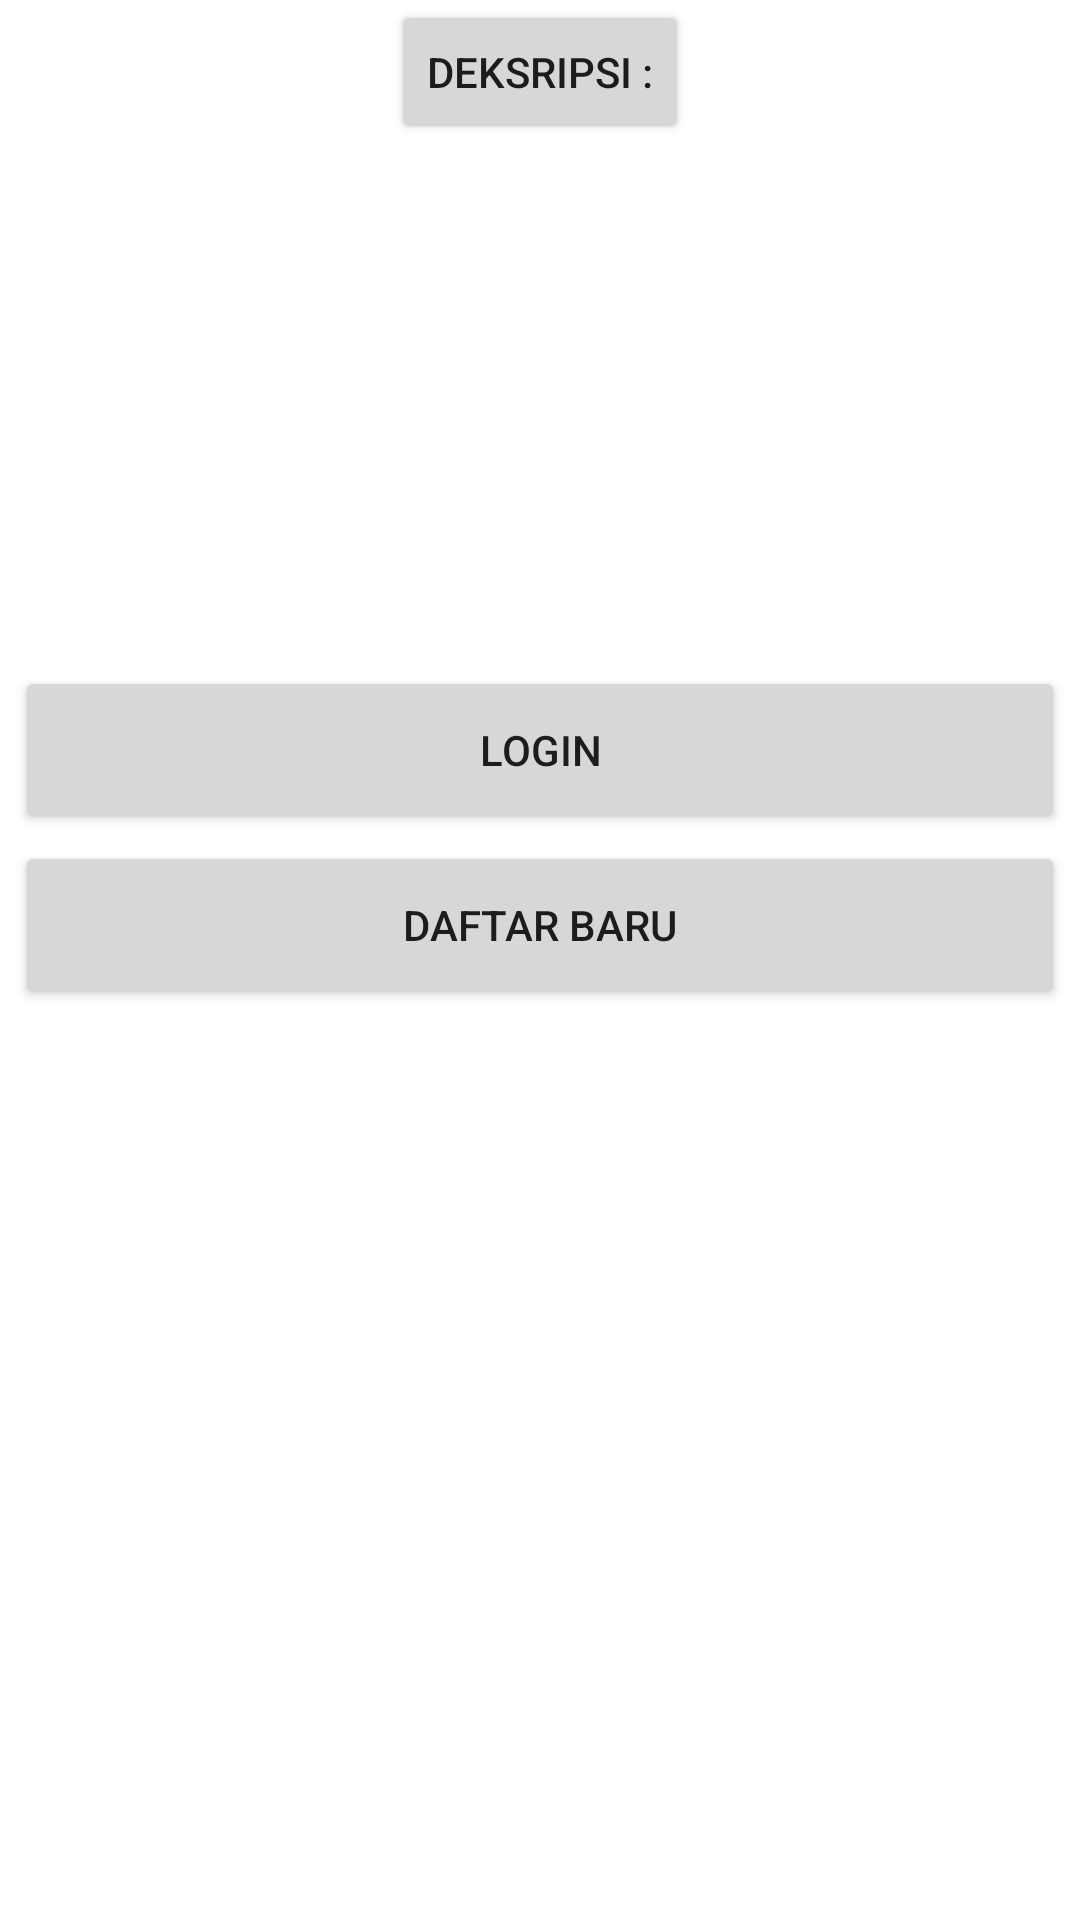

This screen was rendered from an Android layout file. Write that file and the resources it references.
<!-- AndroidManifest.xml: application theme Theme.StoryApp -->
<!-- res/layout/activity_main.xml -->
<?xml version="1.0" encoding="utf-8"?>
<androidx.constraintlayout.widget.ConstraintLayout xmlns:android="http://schemas.android.com/apk/res/android"
    xmlns:app="http://schemas.android.com/apk/res-auto"
    xmlns:tools="http://schemas.android.com/tools"
    android:layout_width="match_parent"
    android:layout_height="match_parent"
    tools:context=".ui.activity.main.MainActivity">

    <Button
        android:id="@+id/toLoginButton"
        android:layout_width="350dp"
        android:layout_height="56dp"
        android:text="@string/loginText"
        app:cornerRadius="12dp"
        app:layout_constraintBottom_toBottomOf="parent"
        app:layout_constraintEnd_toEndOf="parent"
        app:layout_constraintHorizontal_bias="0.491"
        app:layout_constraintStart_toStartOf="parent"
        app:layout_constraintTop_toTopOf="parent"
        app:layout_constraintVertical_bias="0.38" />

    <Button
        android:id="@+id/toRegisterButton"
        android:layout_width="350dp"
        android:layout_height="56dp"
        android:text="@string/registerText"
        app:cornerRadius="12dp"
        app:layout_constraintBottom_toBottomOf="parent"
        app:layout_constraintEnd_toEndOf="parent"
        app:layout_constraintHorizontal_bias="0.491"
        app:layout_constraintStart_toStartOf="parent"
        app:layout_constraintTop_toTopOf="parent"
        app:layout_constraintVertical_bias="0.48" />

    <Button
        android:id="@+id/todetail"
        android:layout_width="wrap_content"
        android:layout_height="wrap_content"
        android:text="@string/deksripsiText"
        app:layout_constraintBottom_toTopOf="@+id/loginButton"
        app:layout_constraintEnd_toEndOf="parent"
        app:layout_constraintStart_toStartOf="parent" />
</androidx.constraintlayout.widget.ConstraintLayout>
<!-- resources referenced by this layout -->
<resources>
  <string name="deksripsiText">Deksripsi : </string>
  <string name="loginText">Login</string>
  <string name="registerText">daftar baru</string>
  <style name="Theme.StoryApp" parent="Theme.MaterialComponents.DayNight.DarkActionBar">
          
          <item name="colorPrimary">@color/black</item>
          <item name="colorPrimaryVariant">@color/purple_700</item>
          <item name="colorOnPrimary">@color/white</item>
          
          <item name="colorSecondary">@color/teal_200</item>
          <item name="colorSecondaryVariant">@color/teal_700</item>
          <item name="colorOnSecondary">@color/white</item>
          
          <item name="android:statusBarColor">@color/black</item>
          
      </style>
  <color name="black">#FF000000</color>
  <color name="purple_700">#FF3700B3</color>
  <color name="white">#FFFFFFFF</color>
  <color name="teal_200">#FF03DAC5</color>
  <color name="teal_700">#FF018786</color>
</resources>
